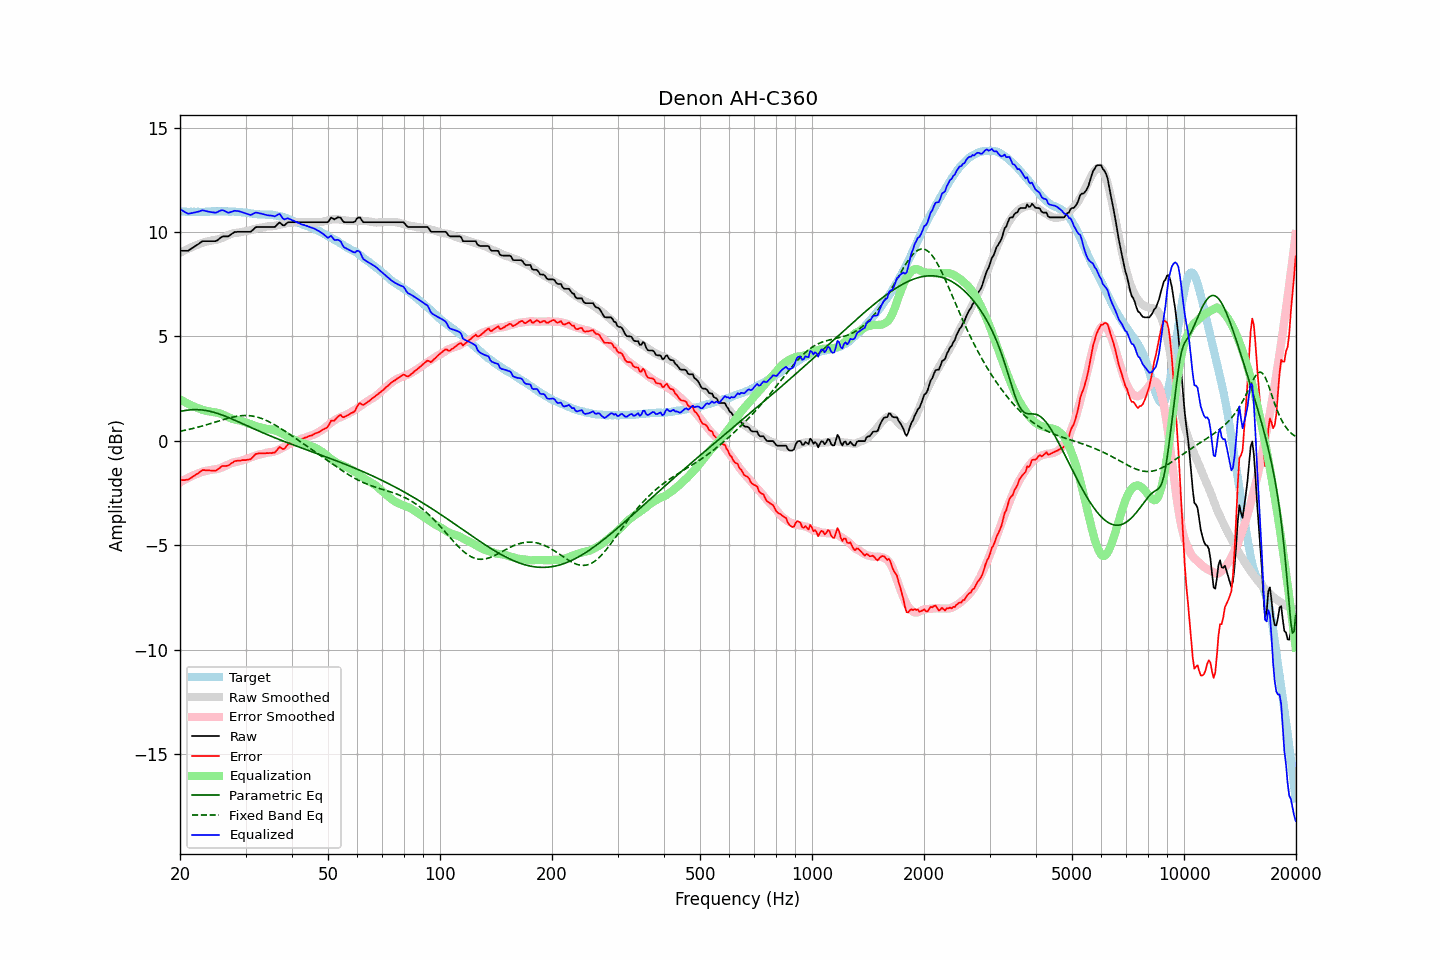

Source data for this figure (header and first rows):
frequency, raw, error, smoothed, error_smoothed, equalization, parametric_eq, fixed_band_eq, equalized_raw, equalized_smoothed, target
20.00, 9.11, -1.89, 9.00, -1.99, 1.99, 1.41, 0.46, 11.10, 11.00, 11.00
20.20, 9.11, -1.88, 9.05, -1.94, 1.94, 1.42, 0.47, 11.05, 10.99, 10.99
20.40, 9.11, -1.88, 9.09, -1.90, 1.90, 1.44, 0.49, 11.01, 10.99, 10.99
20.61, 9.11, -1.88, 9.13, -1.86, 1.86, 1.45, 0.50, 10.96, 10.98, 10.99
20.81, 9.11, -1.86, 9.17, -1.81, 1.81, 1.46, 0.52, 10.92, 10.98, 10.97
21.02, 9.11, -1.86, 9.20, -1.77, 1.77, 1.47, 0.54, 10.88, 10.98, 10.97
21.23, 9.16, -1.81, 9.24, -1.74, 1.74, 1.48, 0.55, 10.89, 10.97, 10.97
21.44, 9.21, -1.77, 9.27, -1.70, 1.70, 1.49, 0.57, 10.91, 10.97, 10.98
21.66, 9.26, -1.71, 9.30, -1.67, 1.67, 1.49, 0.59, 10.92, 10.97, 10.97
21.87, 9.31, -1.67, 9.34, -1.63, 1.63, 1.49, 0.61, 10.94, 10.97, 10.98
22.09, 9.36, -1.61, 9.37, -1.60, 1.60, 1.49, 0.63, 10.96, 10.97, 10.97
22.31, 9.41, -1.57, 9.40, -1.57, 1.57, 1.49, 0.65, 10.98, 10.97, 10.98
22.54, 9.46, -1.51, 9.43, -1.54, 1.54, 1.49, 0.67, 10.99, 10.97, 10.97
22.76, 9.52, -1.45, 9.47, -1.51, 1.51, 1.48, 0.69, 11.02, 10.97, 10.97
22.99, 9.57, -1.40, 9.49, -1.48, 1.48, 1.48, 0.71, 11.05, 10.97, 10.97
23.22, 9.57, -1.40, 9.52, -1.46, 1.46, 1.47, 0.73, 11.03, 10.98, 10.97
23.45, 9.57, -1.41, 9.54, -1.44, 1.44, 1.45, 0.76, 11.01, 10.98, 10.98
23.69, 9.57, -1.41, 9.55, -1.43, 1.43, 1.44, 0.78, 10.99, 10.98, 10.98
23.92, 9.57, -1.41, 9.57, -1.41, 1.41, 1.42, 0.80, 10.98, 10.98, 10.98
24.16, 9.57, -1.42, 9.59, -1.40, 1.40, 1.41, 0.83, 10.96, 10.99, 10.99
24.40, 9.57, -1.43, 9.60, -1.39, 1.39, 1.39, 0.85, 10.95, 10.99, 11.00
24.65, 9.57, -1.43, 9.62, -1.38, 1.38, 1.37, 0.87, 10.94, 10.99, 11.00
24.89, 9.57, -1.43, 9.63, -1.36, 1.36, 1.35, 0.90, 10.93, 10.99, 11.00
25.14, 9.60, -1.39, 9.64, -1.35, 1.35, 1.32, 0.92, 10.95, 11.00, 10.99
25.39, 9.66, -1.34, 9.66, -1.33, 1.33, 1.30, 0.95, 10.99, 11.00, 11.00
25.65, 9.72, -1.28, 9.69, -1.31, 1.31, 1.27, 0.97, 11.03, 11.00, 11.00
25.91, 9.78, -1.21, 9.72, -1.28, 1.28, 1.24, 0.99, 11.05, 11.00, 10.99
26.16, 9.80, -1.20, 9.75, -1.24, 1.24, 1.21, 1.02, 11.04, 11.00, 11.00
26.43, 9.80, -1.20, 9.79, -1.21, 1.21, 1.18, 1.04, 11.01, 10.99, 11.00
26.69, 9.80, -1.20, 9.82, -1.17, 1.17, 1.15, 1.06, 10.97, 10.99, 11.00
26.96, 9.80, -1.18, 9.85, -1.13, 1.13, 1.12, 1.08, 10.93, 10.99, 10.98
27.23, 9.85, -1.13, 9.89, -1.10, 1.10, 1.09, 1.10, 10.95, 10.99, 10.98
27.50, 9.91, -1.07, 9.92, -1.07, 1.07, 1.06, 1.12, 10.97, 10.98, 10.98
27.77, 9.96, -1.03, 9.94, -1.04, 1.04, 1.02, 1.14, 11.00, 10.98, 10.99
28.05, 10.01, -0.97, 9.96, -1.02, 1.02, 0.99, 1.16, 11.03, 10.98, 10.98
28.33, 10.01, -0.96, 9.97, -1.01, 1.01, 0.96, 1.17, 11.01, 10.97, 10.97
28.62, 10.02, -0.94, 9.97, -0.99, 0.99, 0.92, 1.18, 11.01, 10.97, 10.96
28.90, 10.02, -0.95, 9.98, -0.98, 0.98, 0.89, 1.19, 10.99, 10.96, 10.97
29.19, 10.02, -0.94, 10.00, -0.95, 0.95, 0.85, 1.20, 10.97, 10.95, 10.96
29.48, 10.02, -0.92, 10.02, -0.93, 0.93, 0.82, 1.21, 10.94, 10.94, 10.94
29.78, 10.02, -0.92, 10.03, -0.90, 0.90, 0.78, 1.21, 10.92, 10.94, 10.94
30.08, 10.02, -0.92, 10.05, -0.88, 0.88, 0.75, 1.21, 10.89, 10.93, 10.94
30.38, 10.02, -0.90, 10.07, -0.85, 0.85, 0.71, 1.21, 10.87, 10.92, 10.92
30.68, 10.02, -0.89, 10.08, -0.83, 0.83, 0.68, 1.21, 10.84, 10.91, 10.91
30.99, 10.02, -0.88, 10.10, -0.80, 0.80, 0.64, 1.20, 10.82, 10.90, 10.90
31.30, 10.09, -0.80, 10.12, -0.77, 0.77, 0.61, 1.19, 10.86, 10.89, 10.89
31.61, 10.16, -0.72, 10.14, -0.74, 0.74, 0.57, 1.17, 10.90, 10.88, 10.88
31.93, 10.23, -0.63, 10.16, -0.71, 0.71, 0.54, 1.16, 10.94, 10.87, 10.86
32.24, 10.25, -0.62, 10.18, -0.68, 0.68, 0.50, 1.14, 10.93, 10.87, 10.87
32.57, 10.25, -0.60, 10.20, -0.66, 0.66, 0.47, 1.12, 10.91, 10.86, 10.85
32.89, 10.25, -0.60, 10.21, -0.65, 0.65, 0.44, 1.09, 10.89, 10.86, 10.85
33.22, 10.25, -0.60, 10.22, -0.63, 0.63, 0.40, 1.06, 10.88, 10.85, 10.85
33.55, 10.25, -0.59, 10.24, -0.61, 0.61, 0.37, 1.03, 10.86, 10.85, 10.84
33.89, 10.25, -0.60, 10.25, -0.59, 0.59, 0.34, 1.00, 10.83, 10.84, 10.85
34.23, 10.25, -0.58, 10.27, -0.57, 0.57, 0.31, 0.97, 10.82, 10.84, 10.83
34.57, 10.25, -0.59, 10.28, -0.56, 0.56, 0.27, 0.93, 10.80, 10.83, 10.84
34.92, 10.25, -0.58, 10.28, -0.55, 0.55, 0.24, 0.89, 10.80, 10.83, 10.83
35.27, 10.25, -0.59, 10.28, -0.54, 0.54, 0.21, 0.85, 10.79, 10.82, 10.84
35.62, 10.25, -0.56, 10.29, -0.53, 0.53, 0.18, 0.81, 10.77, 10.82, 10.81
35.97, 10.25, -0.56, 10.30, -0.50, 0.50, 0.15, 0.76, 10.75, 10.81, 10.81
... 635 more rows
